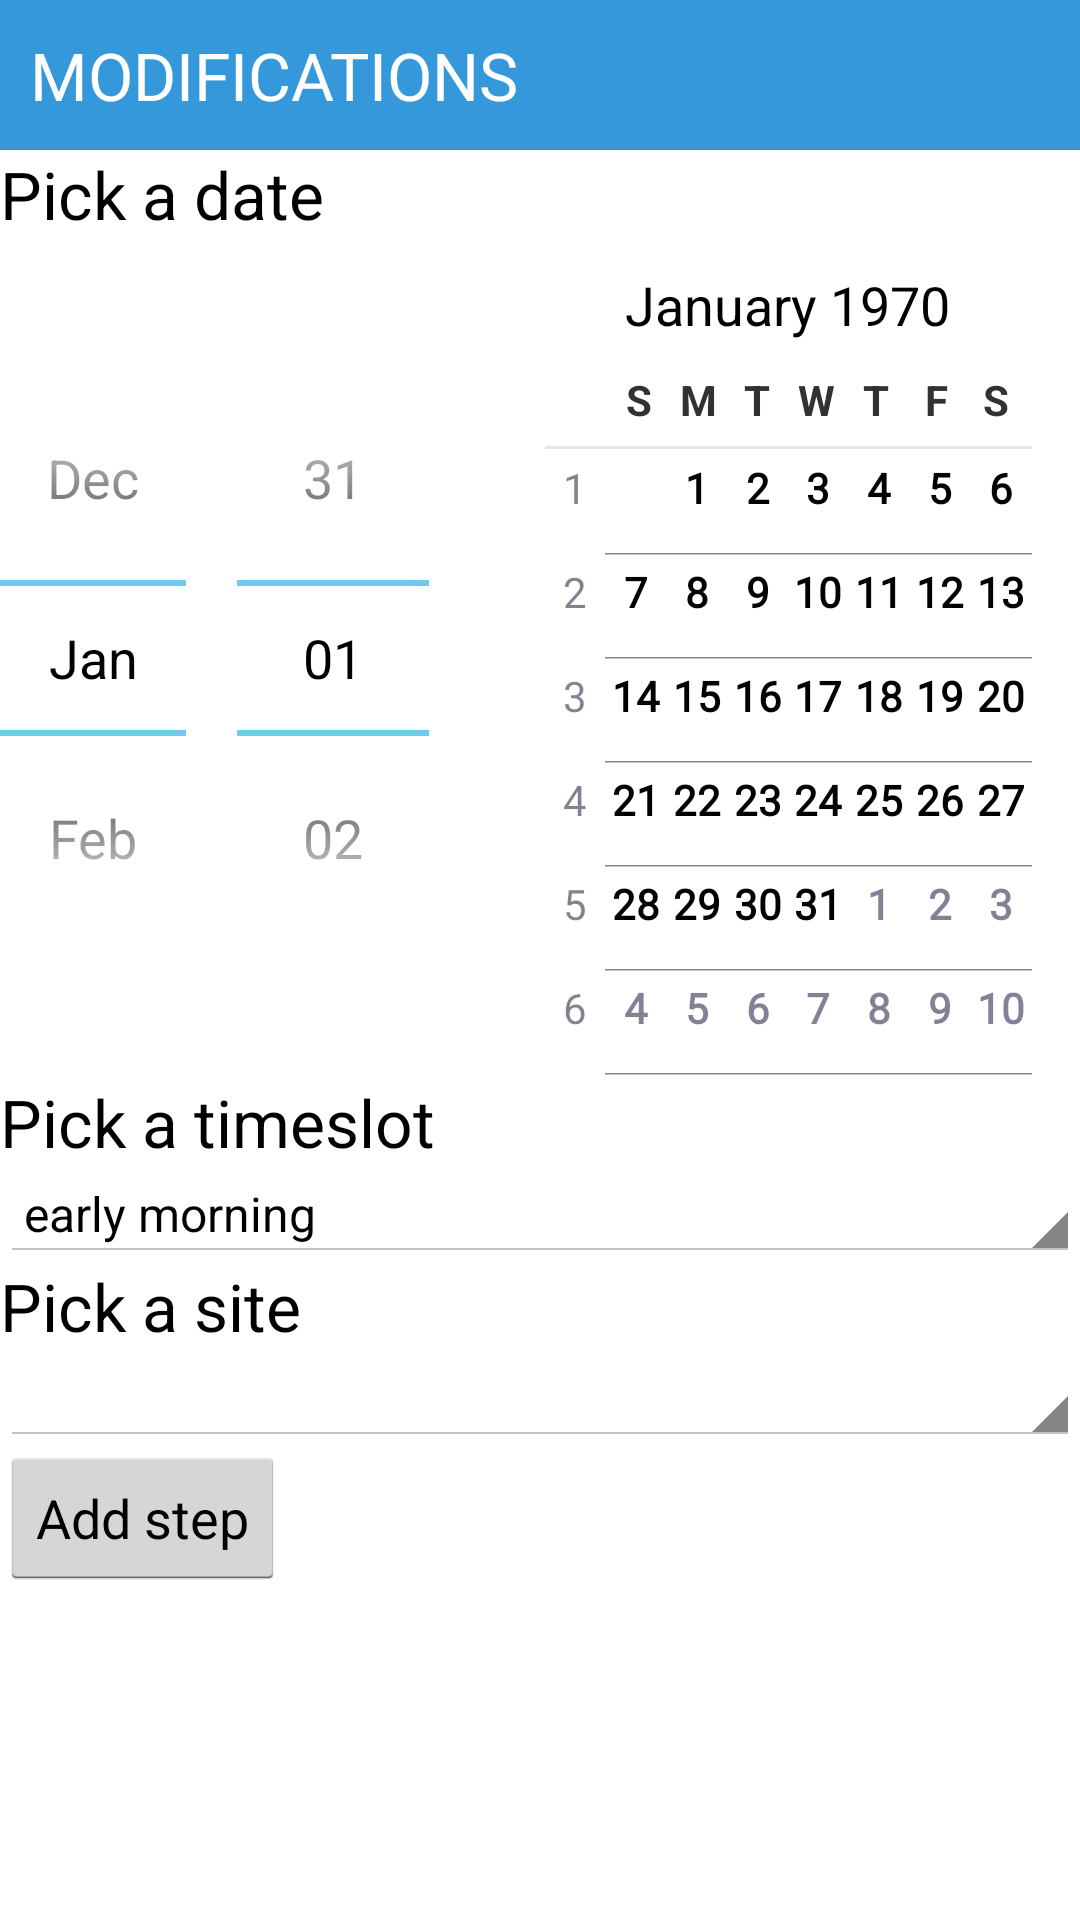

Produce the Android XML layout that renders to this screen, including the resource entries it uses.
<!-- AndroidManifest.xml: application theme AppTheme -->
<!-- res/layout/modif.xml -->
<?xml version="1.0" encoding="utf-8"?>

<LinearLayout xmlns:android="http://schemas.android.com/apk/res/android"
    android:layout_width="fill_parent"
    android:layout_height="fill_parent"
    android:orientation="vertical" >

    <TextView
        android:id="@+id/textView1"
        android:layout_width="match_parent"
        android:layout_height="50dp"
        android:background="#3498DB"
        android:gravity="center|left"
        android:paddingLeft="10dp"
        android:text="MODIFICATIONS"
        android:textAppearance="?android:attr/textAppearanceLarge"
        android:textColor="@android:color/white" />

    <TextView
        android:id="@+id/textView2"
        android:layout_width="wrap_content"
        android:layout_height="wrap_content"
        android:text="@string/lbl_datepicker"
        android:textAppearance="?android:attr/textAppearanceLarge" />

        <DatePicker
            android:id="@+id/dpResult"
            android:layout_width="wrap_content"
            android:layout_height="wrap_content"
            android:layout_gravity="center" />

        <TextView
            android:id="@+id/textView3"
            android:layout_width="wrap_content"
            android:layout_height="wrap_content"
            android:text="@string/timeslot_default"
            android:textAppearance="?android:attr/textAppearanceLarge" />

        <Spinner
            android:id="@+id/spn_timeslot"
            android:layout_width="match_parent"
            android:layout_height="wrap_content"
            android:entries="@array/array_timeslot"
            android:prompt="@string/timeslot_default" />
        
        <TextView
            android:id="@+id/textView4"
            android:layout_width="wrap_content"
            android:layout_height="wrap_content"
            android:text="@string/site_default"
            android:textAppearance="?android:attr/textAppearanceLarge" />
        
        <Spinner
            android:id="@+id/spinner1"
            android:layout_width="match_parent"
            android:layout_height="wrap_content"       />

        <LinearLayout
            android:layout_width="match_parent"
            android:layout_height="wrap_content"
            android:layout_gravity="center"
             >

            <Button
                android:id="@+id/btn_add"
                android:text="Add step"
                android:layout_width="wrap_content"
                android:layout_height="wrap_content"
                android:layout_gravity="center"/>


        </LinearLayout>

</LinearLayout>
<!-- resources referenced by this layout -->
<resources>
  <string-array name="array_timeslot">
          <item>early morning</item>
          <item>morning</item>
          <item>afternoon</item>
          <item>evening</item>
          <item>overnight</item>
      </string-array>
  <string name="lbl_datepicker">Pick a date</string>
  <string name="site_default">Pick a site</string>
  <string name="timeslot_default">Pick a timeslot</string>
  <style name="AppTheme" parent="android:Theme.Holo.Light.NoActionBar">
          
      </style>
</resources>
